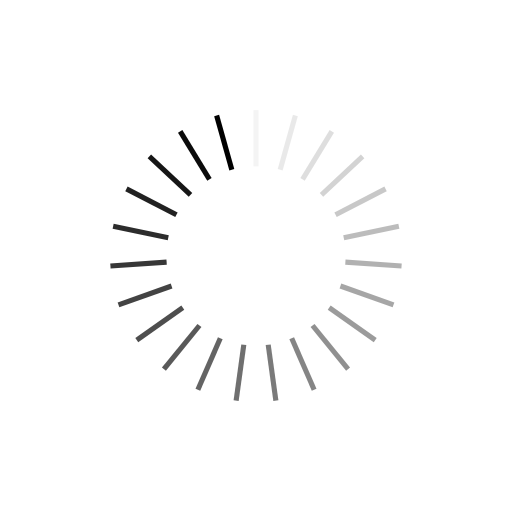
t = 0.00 s
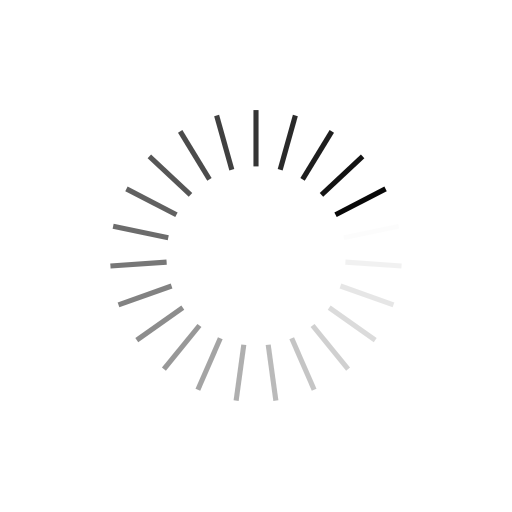
t = 0.25 s
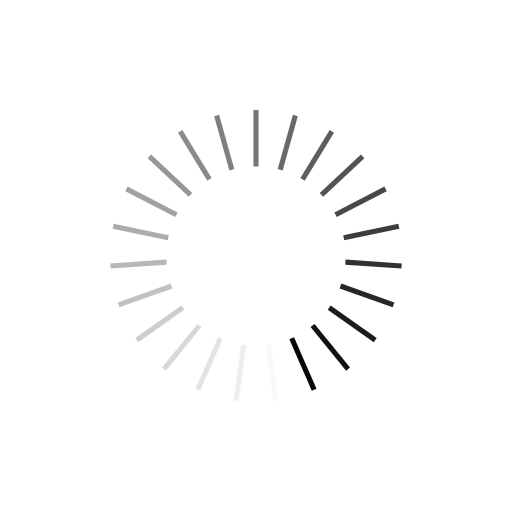
t = 0.50 s
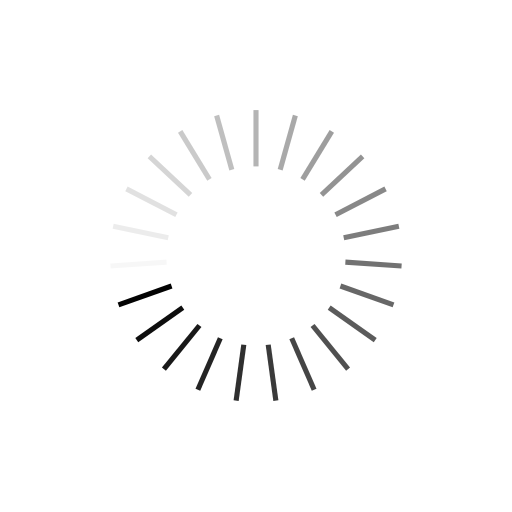
t = 0.75 s

The animated SVG that drew these frames (rendered in a browser with its animation timeline set to each time). Animation: 23 SMIL elements (animate=23); one cycle of 1.00 s, repeats indefinitely.

<?xml version="1.0" encoding="utf-8"?>
<svg xmlns="http://www.w3.org/2000/svg" xmlns:xlink="http://www.w3.org/1999/xlink" style="margin: auto; background: none; display: block; shape-rendering: auto;" width="244px" height="244px" viewBox="0 0 100 100" preserveAspectRatio="xMidYMid">
<g transform="rotate(0 50 50)">
  <rect x="49.5" y="21.5" rx="0" ry="0" width="1" height="11" fill="#000000">
    <animate attributeName="opacity" values="1;0" keyTimes="0;1" dur="1s" begin="-0.9565217391304348s" repeatCount="indefinite"></animate>
  </rect>
</g><g transform="rotate(15.652173913043478 50 50)">
  <rect x="49.5" y="21.5" rx="0" ry="0" width="1" height="11" fill="#000000">
    <animate attributeName="opacity" values="1;0" keyTimes="0;1" dur="1s" begin="-0.9130434782608695s" repeatCount="indefinite"></animate>
  </rect>
</g><g transform="rotate(31.304347826086957 50 50)">
  <rect x="49.5" y="21.5" rx="0" ry="0" width="1" height="11" fill="#000000">
    <animate attributeName="opacity" values="1;0" keyTimes="0;1" dur="1s" begin="-0.8695652173913043s" repeatCount="indefinite"></animate>
  </rect>
</g><g transform="rotate(46.95652173913044 50 50)">
  <rect x="49.5" y="21.5" rx="0" ry="0" width="1" height="11" fill="#000000">
    <animate attributeName="opacity" values="1;0" keyTimes="0;1" dur="1s" begin="-0.8260869565217391s" repeatCount="indefinite"></animate>
  </rect>
</g><g transform="rotate(62.608695652173914 50 50)">
  <rect x="49.5" y="21.5" rx="0" ry="0" width="1" height="11" fill="#000000">
    <animate attributeName="opacity" values="1;0" keyTimes="0;1" dur="1s" begin="-0.782608695652174s" repeatCount="indefinite"></animate>
  </rect>
</g><g transform="rotate(78.26086956521739 50 50)">
  <rect x="49.5" y="21.5" rx="0" ry="0" width="1" height="11" fill="#000000">
    <animate attributeName="opacity" values="1;0" keyTimes="0;1" dur="1s" begin="-0.7391304347826086s" repeatCount="indefinite"></animate>
  </rect>
</g><g transform="rotate(93.91304347826087 50 50)">
  <rect x="49.5" y="21.5" rx="0" ry="0" width="1" height="11" fill="#000000">
    <animate attributeName="opacity" values="1;0" keyTimes="0;1" dur="1s" begin="-0.6956521739130435s" repeatCount="indefinite"></animate>
  </rect>
</g><g transform="rotate(109.56521739130434 50 50)">
  <rect x="49.5" y="21.5" rx="0" ry="0" width="1" height="11" fill="#000000">
    <animate attributeName="opacity" values="1;0" keyTimes="0;1" dur="1s" begin="-0.6521739130434783s" repeatCount="indefinite"></animate>
  </rect>
</g><g transform="rotate(125.21739130434783 50 50)">
  <rect x="49.5" y="21.5" rx="0" ry="0" width="1" height="11" fill="#000000">
    <animate attributeName="opacity" values="1;0" keyTimes="0;1" dur="1s" begin="-0.6086956521739131s" repeatCount="indefinite"></animate>
  </rect>
</g><g transform="rotate(140.8695652173913 50 50)">
  <rect x="49.5" y="21.5" rx="0" ry="0" width="1" height="11" fill="#000000">
    <animate attributeName="opacity" values="1;0" keyTimes="0;1" dur="1s" begin="-0.5652173913043478s" repeatCount="indefinite"></animate>
  </rect>
</g><g transform="rotate(156.52173913043478 50 50)">
  <rect x="49.5" y="21.5" rx="0" ry="0" width="1" height="11" fill="#000000">
    <animate attributeName="opacity" values="1;0" keyTimes="0;1" dur="1s" begin="-0.5217391304347826s" repeatCount="indefinite"></animate>
  </rect>
</g><g transform="rotate(172.17391304347825 50 50)">
  <rect x="49.5" y="21.5" rx="0" ry="0" width="1" height="11" fill="#000000">
    <animate attributeName="opacity" values="1;0" keyTimes="0;1" dur="1s" begin="-0.4782608695652174s" repeatCount="indefinite"></animate>
  </rect>
</g><g transform="rotate(187.82608695652175 50 50)">
  <rect x="49.5" y="21.5" rx="0" ry="0" width="1" height="11" fill="#000000">
    <animate attributeName="opacity" values="1;0" keyTimes="0;1" dur="1s" begin="-0.43478260869565216s" repeatCount="indefinite"></animate>
  </rect>
</g><g transform="rotate(203.47826086956522 50 50)">
  <rect x="49.5" y="21.5" rx="0" ry="0" width="1" height="11" fill="#000000">
    <animate attributeName="opacity" values="1;0" keyTimes="0;1" dur="1s" begin="-0.391304347826087s" repeatCount="indefinite"></animate>
  </rect>
</g><g transform="rotate(219.1304347826087 50 50)">
  <rect x="49.5" y="21.5" rx="0" ry="0" width="1" height="11" fill="#000000">
    <animate attributeName="opacity" values="1;0" keyTimes="0;1" dur="1s" begin="-0.34782608695652173s" repeatCount="indefinite"></animate>
  </rect>
</g><g transform="rotate(234.7826086956522 50 50)">
  <rect x="49.5" y="21.5" rx="0" ry="0" width="1" height="11" fill="#000000">
    <animate attributeName="opacity" values="1;0" keyTimes="0;1" dur="1s" begin="-0.30434782608695654s" repeatCount="indefinite"></animate>
  </rect>
</g><g transform="rotate(250.43478260869566 50 50)">
  <rect x="49.5" y="21.5" rx="0" ry="0" width="1" height="11" fill="#000000">
    <animate attributeName="opacity" values="1;0" keyTimes="0;1" dur="1s" begin="-0.2608695652173913s" repeatCount="indefinite"></animate>
  </rect>
</g><g transform="rotate(266.0869565217391 50 50)">
  <rect x="49.5" y="21.5" rx="0" ry="0" width="1" height="11" fill="#000000">
    <animate attributeName="opacity" values="1;0" keyTimes="0;1" dur="1s" begin="-0.21739130434782608s" repeatCount="indefinite"></animate>
  </rect>
</g><g transform="rotate(281.7391304347826 50 50)">
  <rect x="49.5" y="21.5" rx="0" ry="0" width="1" height="11" fill="#000000">
    <animate attributeName="opacity" values="1;0" keyTimes="0;1" dur="1s" begin="-0.17391304347826086s" repeatCount="indefinite"></animate>
  </rect>
</g><g transform="rotate(297.39130434782606 50 50)">
  <rect x="49.5" y="21.5" rx="0" ry="0" width="1" height="11" fill="#000000">
    <animate attributeName="opacity" values="1;0" keyTimes="0;1" dur="1s" begin="-0.13043478260869565s" repeatCount="indefinite"></animate>
  </rect>
</g><g transform="rotate(313.04347826086956 50 50)">
  <rect x="49.5" y="21.5" rx="0" ry="0" width="1" height="11" fill="#000000">
    <animate attributeName="opacity" values="1;0" keyTimes="0;1" dur="1s" begin="-0.08695652173913043s" repeatCount="indefinite"></animate>
  </rect>
</g><g transform="rotate(328.69565217391306 50 50)">
  <rect x="49.5" y="21.5" rx="0" ry="0" width="1" height="11" fill="#000000">
    <animate attributeName="opacity" values="1;0" keyTimes="0;1" dur="1s" begin="-0.043478260869565216s" repeatCount="indefinite"></animate>
  </rect>
</g><g transform="rotate(344.3478260869565 50 50)">
  <rect x="49.5" y="21.5" rx="0" ry="0" width="1" height="11" fill="#000000">
    <animate attributeName="opacity" values="1;0" keyTimes="0;1" dur="1s" begin="0s" repeatCount="indefinite"></animate>
  </rect>
</g>
<!-- [ldio] generated by https://loading.io/ --></svg>